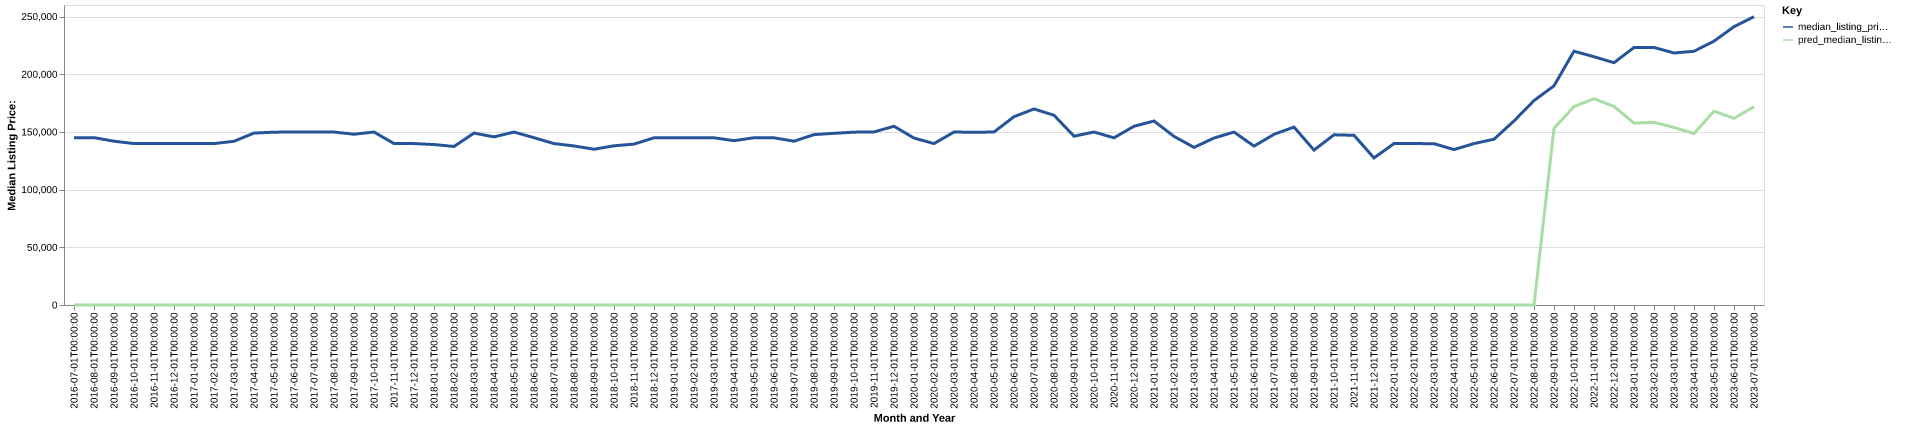

Values plotted in this chart, from the file beside it:
date, time_idx, median_listing_price, thirty_year_interest_rate_five, month, county_name, active_listing_count, median_days_on_market, pred_median_listing_price, month_year
2016-07-01, 0, 144900, 3.72, 7, Paducah, KY-IL, 596.0, 86.0, 0, Jul-2016
2016-08-01, 1, 145050, 3.73, 8, Paducah, KY-IL, 585.0, 84.0, 0, Aug-2016
2016-09-01, 2, 141950, 3.66, 9, Paducah, KY-IL, 620.0, 76.0, 0, Sep-2016
2016-10-01, 3, 139900, 3.64, 10, Paducah, KY-IL, 619.0, 75.0, 0, Oct-2016
2016-11-01, 4, 139940, 3.66, 11, Paducah, KY-IL, 614.0, 82.0, 0, Nov-2016
2016-12-01, 5, 139900, 3.48, 12, Paducah, KY-IL, 585.0, 93.0, 0, Dec-2016
2017-01-01, 6, 139900, 3.45, 1, Paducah, KY-IL, 573.0, 107.0, 0, Jan-2017
2017-02-01, 7, 139900, 3.5, 2, Paducah, KY-IL, 575.0, 108.0, 0, Feb-2017
2017-03-01, 8, 141900, 3.52, 3, Paducah, KY-IL, 582.0, 101.0, 0, Mar-2017
2017-04-01, 9, 149000, 4.03, 4, Paducah, KY-IL, 618.0, 83.0, 0, Apr-2017
2017-05-01, 10, 149800, 4.32, 5, Paducah, KY-IL, 617.0, 78.0, 0, May-2017
2017-06-01, 11, 149900, 4.2, 6, Paducah, KY-IL, 638.0, 79.0, 0, Jun-2017
2017-07-01, 12, 149900, 4.19, 7, Paducah, KY-IL, 632.0, 85.0, 0, Jul-2017
2017-08-01, 13, 149900, 4.3, 8, Paducah, KY-IL, 657.0, 78.0, 0, Aug-2017
2017-09-01, 14, 148000, 4.1, 9, Paducah, KY-IL, 661.0, 78.0, 0, Sep-2017
2017-10-01, 15, 149900, 4.05, 10, Paducah, KY-IL, 638.0, 87.0, 0, Oct-2017
2017-11-01, 16, 139900, 3.94, 11, Paducah, KY-IL, 643.0, 94.0, 0, Nov-2017
2017-12-01, 17, 139900, 4.03, 12, Paducah, KY-IL, 624.0, 99.0, 0, Dec-2017
2018-01-01, 18, 139075, 3.93, 1, Paducah, KY-IL, 559.0, 112.0, 0, Jan-2018
2018-02-01, 19, 137400, 3.83, 2, Paducah, KY-IL, 552.0, 114.0, 0, Feb-2018
2018-03-01, 20, 149000, 3.94, 3, Paducah, KY-IL, 572.0, 103.0, 0, Mar-2018
2018-04-01, 21, 145700, 3.95, 4, Paducah, KY-IL, 582.0, 82.0, 0, Apr-2018
2018-05-01, 22, 149900, 3.99, 5, Paducah, KY-IL, 609.0, 69.0, 0, May-2018
2018-06-01, 23, 145000, 4.15, 6, Paducah, KY-IL, 619.0, 72.0, 0, Jun-2018
2018-07-01, 24, 139900, 4.4, 7, Paducah, KY-IL, 636.0, 79.0, 0, Jul-2018
2018-08-01, 25, 137850, 4.46, 8, Paducah, KY-IL, 615.0, 80.0, 0, Aug-2018
2018-09-01, 26, 135000, 4.58, 9, Paducah, KY-IL, 600.0, 82.0, 0, Sep-2018
2018-10-01, 27, 137975, 4.66, 10, Paducah, KY-IL, 578.0, 86.0, 0, Oct-2018
2018-11-01, 28, 139450, 4.62, 11, Paducah, KY-IL, 565.0, 89.0, 0, Nov-2018
2018-12-01, 29, 144900, 4.54, 12, Paducah, KY-IL, 522.0, 99.0, 0, Dec-2018
2019-01-01, 30, 144900, 4.6, 1, Paducah, KY-IL, 507.0, 104.0, 0, Jan-2019
2019-02-01, 31, 144900, 4.72, 2, Paducah, KY-IL, 523.0, 104.0, 0, Feb-2019
2019-03-01, 32, 144900, 4.9, 3, Paducah, KY-IL, 550.0, 94.0, 0, Mar-2019
2019-04-01, 33, 142425, 4.94, 4, Paducah, KY-IL, 558.0, 84.0, 0, Apr-2019
2019-05-01, 34, 144950, 4.75, 5, Paducah, KY-IL, 554.0, 85.0, 0, May-2019
2019-06-01, 35, 144900, 4.51, 6, Paducah, KY-IL, 575.0, 85.0, 0, Jun-2019
2019-07-01, 36, 141975, 4.41, 7, Paducah, KY-IL, 576.0, 82.0, 0, Jul-2019
2019-08-01, 37, 147664, 4.41, 8, Paducah, KY-IL, 568.0, 87.0, 0, Aug-2019
2019-09-01, 38, 148809, 4.2, 9, Paducah, KY-IL, 554.0, 87.0, 0, Sep-2019
2019-10-01, 39, 149800, 4.14, 10, Paducah, KY-IL, 544.0, 88.0, 0, Oct-2019
2019-11-01, 40, 150000, 3.84, 11, Paducah, KY-IL, 521.0, 89.0, 0, Nov-2019
2019-12-01, 41, 154900, 3.81, 12, Paducah, KY-IL, 480.0, 95.0, 0, Dec-2019
2020-01-01, 42, 144700, 3.75, 1, Paducah, KY-IL, 447.0, 95.0, 0, Jan-2020
2020-02-01, 43, 139900, 3.73, 2, Paducah, KY-IL, 371.0, 99.0, 0, Feb-2020
2020-03-01, 44, 149900, 3.78, 3, Paducah, KY-IL, 372.0, 84.0, 0, Mar-2020
2020-04-01, 45, 149700, 3.75, 4, Paducah, KY-IL, 352.0, 87.0, 0, Apr-2020
2020-05-01, 46, 149900, 3.74, 5, Paducah, KY-IL, 312.0, 89.0, 0, May-2020
2020-06-01, 47, 163200, 3.72, 6, Paducah, KY-IL, 305.0, 89.0, 0, Jun-2020
2020-07-01, 48, 169900, 3.49, 7, Paducah, KY-IL, 305.0, 83.0, 0, Jul-2020
2020-08-01, 49, 164440, 3.65, 8, Paducah, KY-IL, 287.0, 74.0, 0, Aug-2020
2020-09-01, 50, 146325, 3.33, 9, Paducah, KY-IL, 273.0, 73.0, 0, Sep-2020
2020-10-01, 51, 149900, 3.28, 10, Paducah, KY-IL, 276.0, 71.0, 0, Oct-2020
2020-11-01, 52, 144900, 3.21, 11, Paducah, KY-IL, 247.0, 78.0, 0, Nov-2020
2020-12-01, 53, 154900, 3.07, 12, Paducah, KY-IL, 239.0, 81.0, 0, Dec-2020
2021-01-01, 54, 159450, 2.99, 1, Paducah, KY-IL, 217.0, 88.0, 0, Jan-2021
2021-02-01, 55, 146150, 2.93, 2, Paducah, KY-IL, 197.0, 95.0, 0, Feb-2021
2021-03-01, 56, 136598, 2.88, 3, Paducah, KY-IL, 166.0, 83.0, 0, Mar-2021
2021-04-01, 57, 144700, 2.84, 4, Paducah, KY-IL, 150.0, 68.0, 0, Apr-2021
2021-05-01, 58, 149900, 2.71, 5, Paducah, KY-IL, 150.0, 44.0, 0, May-2021
2021-06-01, 59, 137700, 2.79, 6, Paducah, KY-IL, 155.0, 39.0, 0, Jun-2021
... 25 more rows
